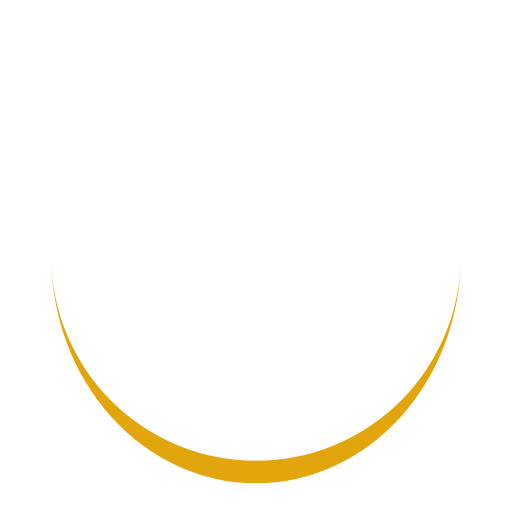
t = 0.00 s
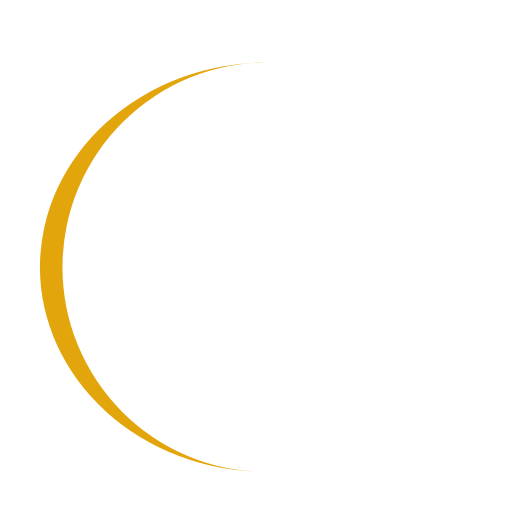
t = 0.25 s
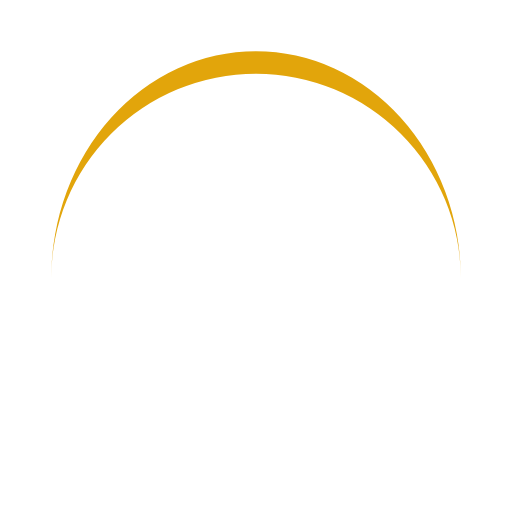
t = 0.51 s
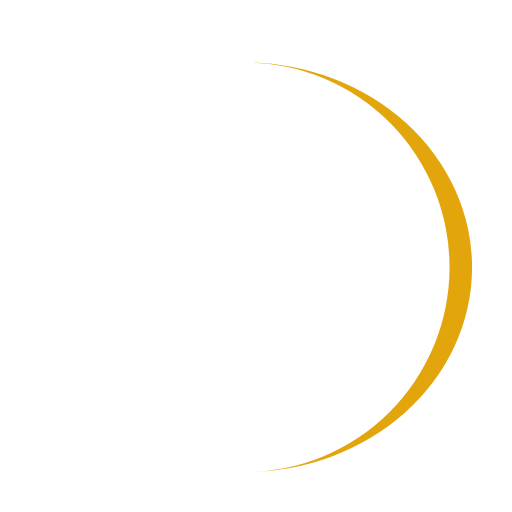
t = 0.76 s

The animated SVG that drew these frames (rendered in a browser with its animation timeline set to each time). Animation: 1 SMIL element (animateTransform=1); one cycle of 1.01 s, repeats indefinitely.

<svg xmlns="http://www.w3.org/2000/svg" viewBox="0 0 100 100" preserveAspectRatio="xMidYMid" width="576" height="576" style="shape-rendering: auto; display: block; background: transparent;" xmlns:xlink="http://www.w3.org/1999/xlink"><g><path stroke="none" fill="#e2a50b" d="M10 50A40 40 0 0 0 90 50A40 44.4 0 0 1 10 50">
  <animateTransform values="0 50 52.2;360 50 52.2" keyTimes="0;1" repeatCount="indefinite" dur="1.0101010101010102s" type="rotate" attributeName="transform"></animateTransform>
</path><g></g></g><!-- [ldio] generated by https://loading.io --></svg>